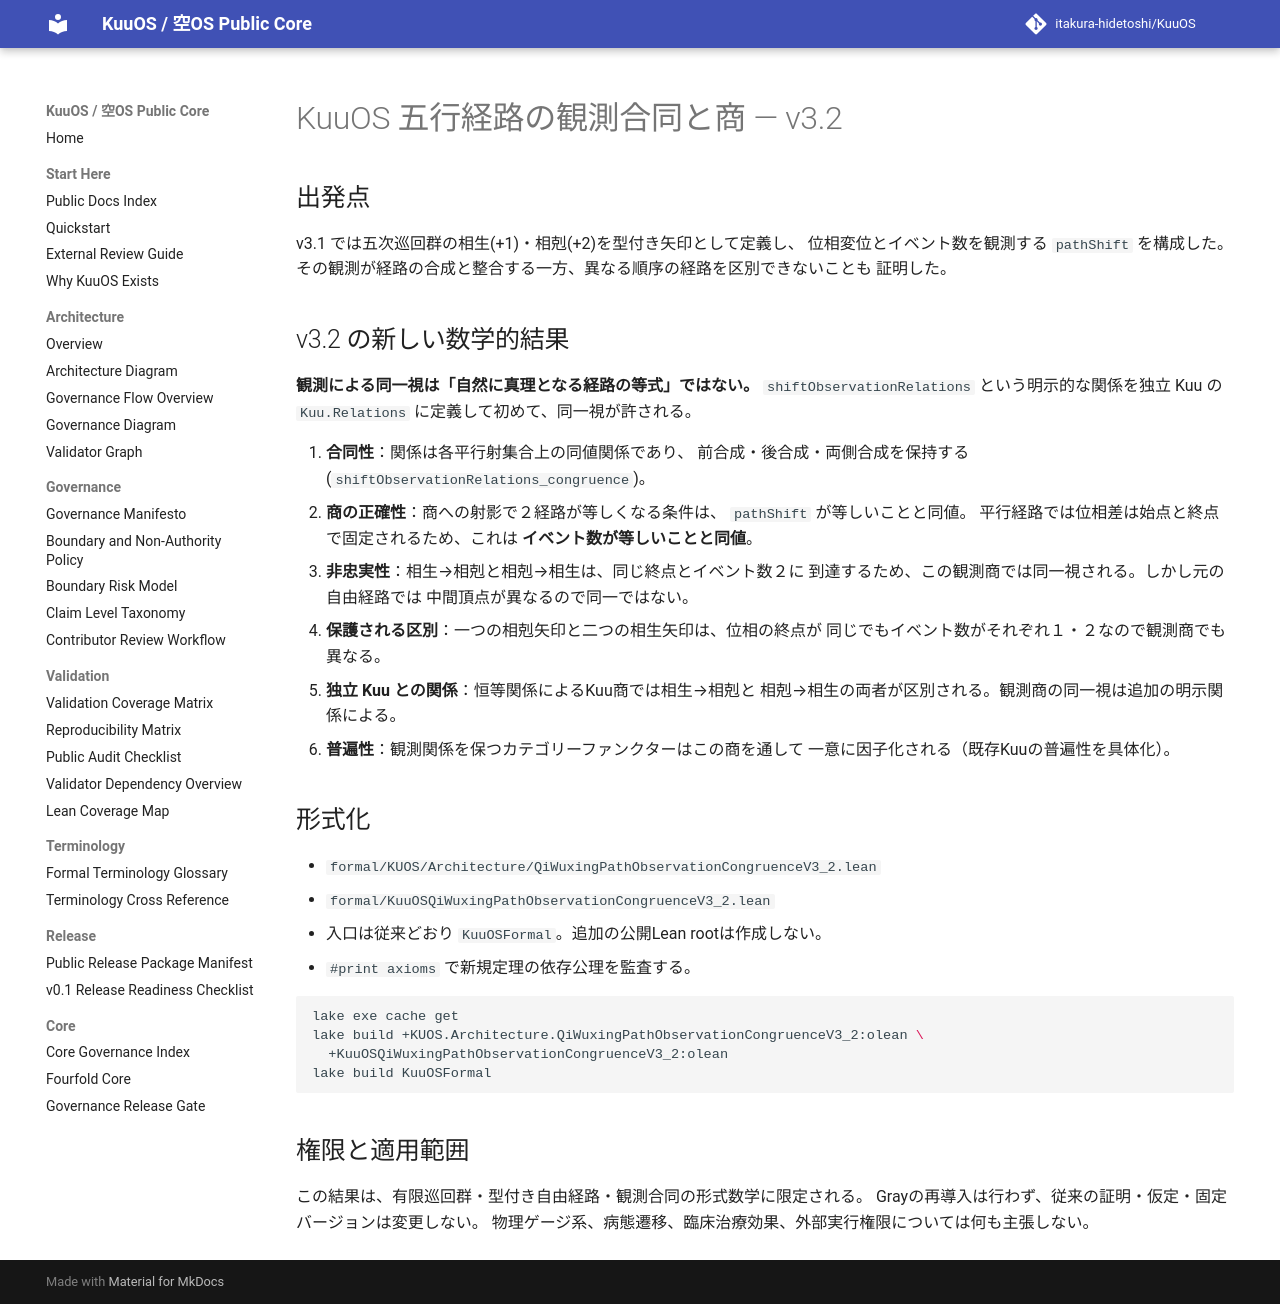

repository: itakura-hidetoshi/KuuOS · page: KUUOS_QI_WUXING_PATH_OBSERVATION_CONGRUENCE_v3_2/index.html · generator: mkdocs

# KuuOS 五行経路の観測合同と商 — v3.2

## 出発点
v3.1 では五次巡回群の相生(+1)・相剋(+2)を型付き矢印として定義し、
位相変位とイベント数を観測する `pathShift` を構成した。
その観測が経路の合成と整合する一方、異なる順序の経路を区別できないことも
証明した。

## v3.2 の新しい数学的結果

**観測による同一視は「自然に真理となる経路の等式」ではない。**
`shiftObservationRelations` という明示的な関係を独立 Kuu の
`Kuu.Relations` に定義して初めて、同一視が許される。

1. **合同性**：関係は各平行射集合上の同値関係であり、
   前合成・後合成・両側合成を保持する
   (`shiftObservationRelations_congruence`)。
2. **商の正確性**：商への射影で２経路が等しくなる条件は、
   `pathShift` が等しいことと同値。
   平行経路では位相差は始点と終点で固定されるため、これは
   **イベント数が等しいことと同値**。
3. **非忠実性**：相生→相剋と相剋→相生は、同じ終点とイベント数２に
   到達するため、この観測商では同一視される。しかし元の自由経路では
   中間頂点が異なるので同一ではない。
4. **保護される区別**：一つの相剋矢印と二つの相生矢印は、位相の終点が
   同じでもイベント数がそれぞれ１・２なので観測商でも異なる。
5. **独立 Kuu との関係**：恒等関係によるKuu商では相生→相剋と
   相剋→相生の両者が区別される。観測商の同一視は追加の明示関係による。
6. **普遍性**：観測関係を保つカテゴリーファンクターはこの商を通して
   一意に因子化される（既存Kuuの普遍性を具体化）。

## 形式化
- `formal/KUOS/Architecture/QiWuxingPathObservationCongruenceV3_2.lean`
- `formal/KuuOSQiWuxingPathObservationCongruenceV3_2.lean`
- 入口は従来どおり `KuuOSFormal`。追加の公開Lean rootは作成しない。
- `#print axioms` で新規定理の依存公理を監査する。

```sh
lake exe cache get
lake build +KUOS.Architecture.QiWuxingPathObservationCongruenceV3_2:olean \
  +KuuOSQiWuxingPathObservationCongruenceV3_2:olean
lake build KuuOSFormal
```

## 権限と適用範囲
この結果は、有限巡回群・型付き自由経路・観測合同の形式数学に限定される。
Grayの再導入は行わず、従来の証明・仮定・固定バージョンは変更しない。
物理ゲージ系、病態遷移、臨床治療効果、外部実行権限については何も主張しない。
